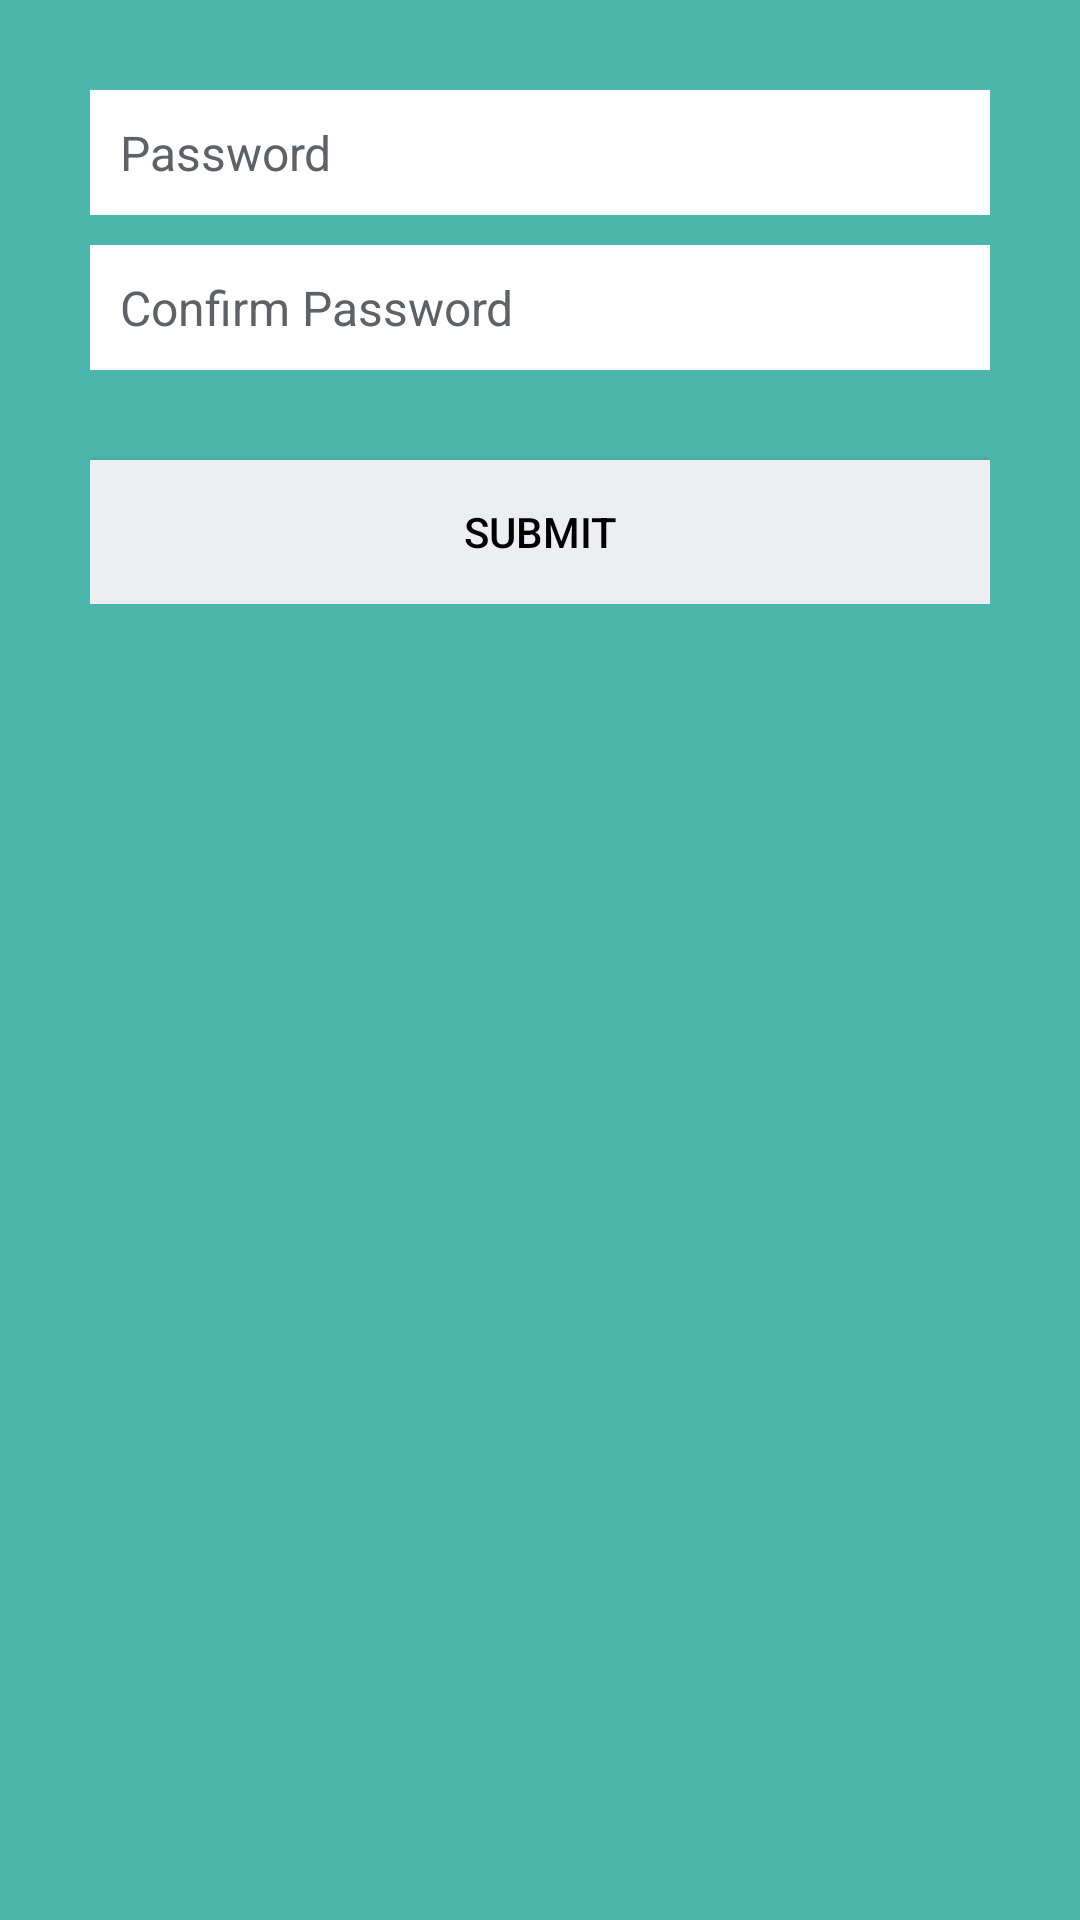

The Android layout XML behind this screen, and the referenced resources:
<!-- AndroidManifest.xml: application theme AppTheme -->
<!-- res/layout/activity_change.xml -->
<?xml version="1.0" encoding="utf-8"?>
<LinearLayout xmlns:android="http://schemas.android.com/apk/res/android"
    xmlns:tools="http://schemas.android.com/tools"
    android:layout_width="match_parent"
    android:layout_height="match_parent"
    android:background="@color/bg_login"
    android:gravity="top"
    android:orientation="vertical"
    android:padding="10dp"
    tools:context="netuinfotech.jobreferdemo.activity.ChangeActivity">

    <LinearLayout
        android:layout_width="fill_parent"
        android:layout_height="wrap_content"
        android:layout_gravity="center"
        android:orientation="vertical"
        android:paddingTop="20dp"
        android:paddingLeft="20dp"
        android:paddingRight="20dp">

        <EditText
            android:id="@+id/password"
            android:layout_width="fill_parent"
            android:layout_height="wrap_content"
            android:layout_marginBottom="10dp"
            android:background="@color/white"
            android:hint="@string/hint_password"
            android:inputType="textPassword"
            android:padding="10dp"
            android:textSize="@dimen/font_size"
            android:singleLine="true"
            android:textColor="@color/bg_login"
            android:textColorHint="@color/input_register_hint" />

        <EditText
            android:id="@+id/confirmPassword"
            android:layout_width="fill_parent"
            android:layout_height="wrap_content"
            android:layout_marginBottom="10dp"
            android:background="@color/white"
            android:hint="@string/hint_confirmpassword"
            android:inputType="textPassword"
            android:padding="10dp"
            android:textSize="@dimen/font_size"
            android:singleLine="true"
            android:textColor="@color/bg_login"
            android:textColorHint="@color/input_register_hint" />

        <Button
            android:id="@+id/btnSubmit"
            android:layout_width="fill_parent"
            android:layout_height="wrap_content"
            android:layout_marginTop="20dip"
            android:background="@color/btn_login_bg"
            android:text="@string/change_button_text"
            android:textColor="@color/black" />

    </LinearLayout>

</LinearLayout>
<!-- resources referenced by this layout -->
<resources>
  <color name="bg_login">#4DB6AC</color>
  <color name="black">#000000</color>
  <color name="btn_login_bg">#eceef1</color>
  <color name="input_register_hint">#5e6266</color>
  <color name="white">#ffffff</color>
  <dimen name="font_size">16dp</dimen>
  <string name="change_button_text">submit</string>
  <string name="hint_confirmpassword">Confirm Password</string>
  <string name="hint_password">Password</string>
  <style name="AppTheme" parent="Theme.AppCompat.Light.DarkActionBar">
          
          <item name="colorPrimaryDark">@color/bg_statusbar</item>
          <item name="colorPrimary">@color/bg_titlebar</item>
          <item name="colorAccent">@color/colorAccent</item>
      </style>
  <color name="bg_statusbar">#004D40</color>
  <color name="bg_titlebar">#009688</color>
  <color name="colorAccent">#B2DFDB</color>
</resources>
